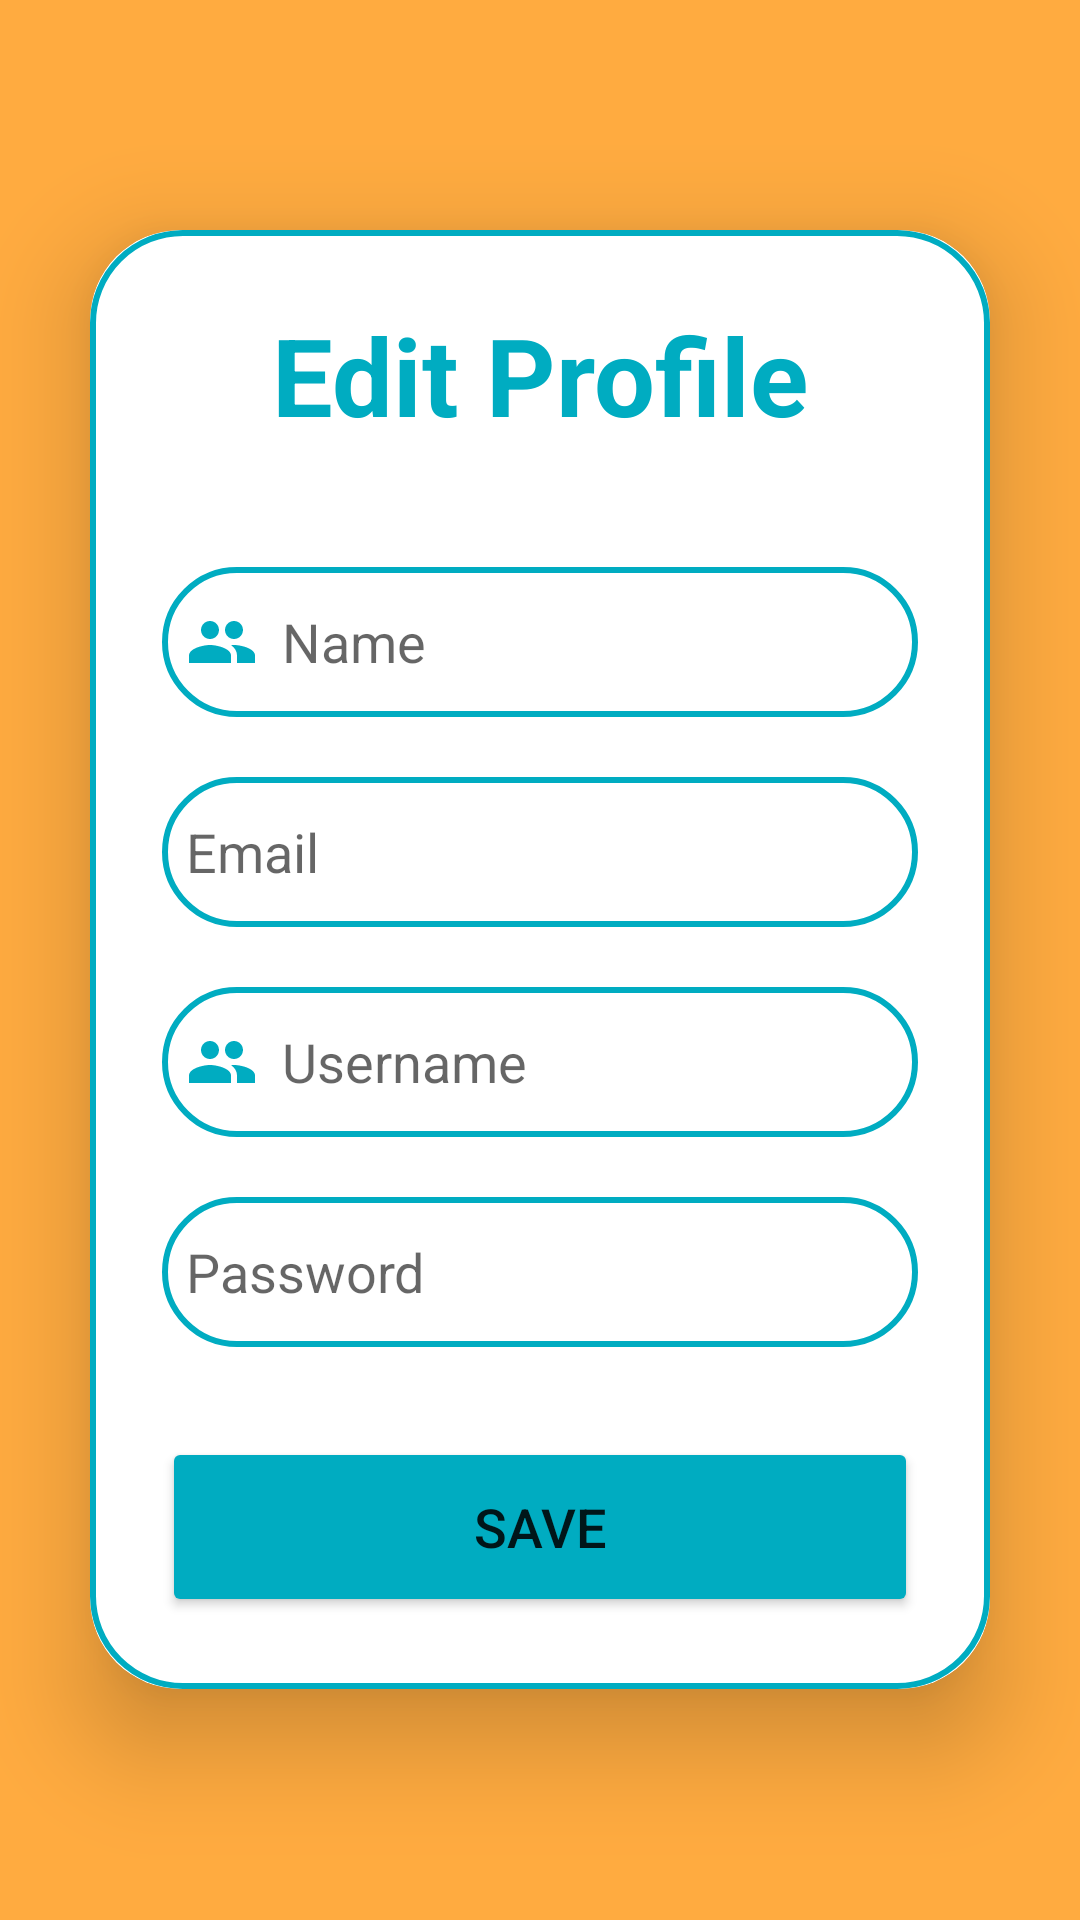

This screen was rendered from an Android layout file. Write that file and the resources it references.
<!-- AndroidManifest.xml: application theme Theme.Trialapp -->
<!-- res/layout/activity_edit_profile.xml -->
<?xml version="1.0" encoding="utf-8"?>
<LinearLayout xmlns:android="http://schemas.android.com/apk/res/android"
    xmlns:app="http://schemas.android.com/apk/res-auto"
    xmlns:tools="http://schemas.android.com/tools"
    android:layout_width="match_parent"
    android:layout_height="match_parent"
    android:orientation="vertical"
    android:gravity="center"
    android:background="@color/yellowish"
    tools:context=".EditProfileActivity">

    <androidx.cardview.widget.CardView
        android:layout_width="match_parent"
        android:layout_height="wrap_content"
        android:layout_margin="30dp"
        app:cardCornerRadius="30dp"
        app:cardElevation="20dp">

        <LinearLayout
            android:layout_width="match_parent"
            android:layout_height="wrap_content"
            android:orientation="vertical"
            android:layout_gravity="center_horizontal"
            android:padding="24dp"
            android:background="@drawable/custom_edittext">

            <TextView
                android:layout_width="match_parent"
                android:layout_height="wrap_content"
                android:text="Edit Profile"
                android:textSize="36sp"
                android:textAlignment="center"
                android:textStyle="bold"
                android:textColor="@color/lavender"/>

            <EditText
                android:layout_width="match_parent"
                android:layout_height="50dp"
                android:id="@+id/editName"
                android:background="@drawable/custom_edittext"
                android:layout_marginTop="40dp"
                android:padding="8dp"
                android:hint="Name"
                android:drawableLeft="@drawable/baseline_person_24"
                android:drawablePadding="8dp"
                android:textColor="@color/black"/>

            <EditText
                android:layout_width="match_parent"
                android:layout_height="50dp"
                android:id="@+id/editEmail"
                android:background="@drawable/custom_edittext"
                android:layout_marginTop="20dp"
                android:padding="8dp"
                android:hint="Email"
                android:drawableLeft="@drawable/baseline_email_24"
                android:drawablePadding="8dp"
                android:textColor="@color/black"/>


            <EditText
                android:layout_width="match_parent"
                android:layout_height="50dp"
                android:id="@+id/editUsername"
                android:background="@drawable/custom_edittext"
                android:layout_marginTop="20dp"
                android:padding="8dp"
                android:hint="Username"
                android:drawableLeft="@drawable/baseline_person_24"
                android:drawablePadding="8dp"
                android:textColor="@color/black"/>

            <EditText
                android:layout_width="match_parent"
                android:layout_height="50dp"
                android:id="@+id/editPassword"
                android:background="@drawable/custom_edittext"
                android:layout_marginTop="20dp"
                android:padding="8dp"
                android:hint="Password"
                android:inputType="textPassword"
                android:drawableLeft="@drawable/baseline_lock_24"
                android:drawablePadding="8dp"
                android:textColor="@color/black"/>

            <Button
                android:layout_width="match_parent"
                android:layout_height="60dp"
                android:text="Save"
                android:id="@+id/saveButton"
                android:textSize="18sp"
                android:layout_marginTop="30dp"
                android:backgroundTint="@color/lavender"
                app:cornerRadius = "20dp"/>

        </LinearLayout>

    </androidx.cardview.widget.CardView>

</LinearLayout>
<!-- resources referenced by this layout -->
<resources>
  <color name="black">#FF000000</color>
  <color name="lavender">#00ACC1</color>
  <color name="yellowish">#FFAB40</color>
  <!-- drawable baseline_person_24 (drawable) -->
  <vector android:height="24dp" android:tint="#00ACC1"
      android:viewportHeight="24" android:viewportWidth="24"
      android:width="24dp" xmlns:android="http://schemas.android.com/apk/res/android">
      <path android:fillColor="@android:color/white" android:pathData="M16,11c1.66,0 2.99,-1.34 2.99,-3S17.66,5 16,5c-1.66,0 -3,1.34 -3,3s1.34,3 3,3zM8,11c1.66,0 2.99,-1.34 2.99,-3S9.66,5 8,5C6.34,5 5,6.34 5,8s1.34,3 3,3zM8,13c-2.33,0 -7,1.17 -7,3.5L1,19h14v-2.5c0,-2.33 -4.67,-3.5 -7,-3.5zM16,13c-0.29,0 -0.62,0.02 -0.97,0.05 1.16,0.84 1.97,1.97 1.97,3.45L17,19h6v-2.5c0,-2.33 -4.67,-3.5 -7,-3.5z"/>
  </vector>
  <!-- drawable custom_edittext (drawable) -->
  <?xml version="1.0" encoding="utf-8"?>
  
  <shape xmlns:android="http://schemas.android.com/apk/res/android"
      android:shape="rectangle">
  
      <stroke
          android:width="2dp"
          android:color="@color/lavender"/>
  
      <corners
          android:radius="30dp"/>
  
  
  </shape>
  <style name="Theme.Trialapp" parent="Theme.MaterialComponents.DayNight.NoActionBar">
          
          <item name="colorPrimary">@color/purple_500</item>
          <item name="colorPrimaryVariant">@color/purple_700</item>
          <item name="colorOnPrimary">@color/white</item>
          
          <item name="colorSecondary">@color/Yellow1</item>
          <item name="colorSecondaryVariant">@color/teal_700</item>
          <item name="colorOnSecondary">@color/black</item>
          
          <item name="android:statusBarColor">?attr/colorPrimaryVariant</item>
          
  
  
  
      </style>
  <color name="purple_500">#FF6200EE</color>
  <color name="purple_700">#FF3700B3</color>
  <color name="white">#FFFFFFFF</color>
  <color name="Yellow1">#FFC107</color>
  <color name="teal_700">#FF018786</color>
</resources>
